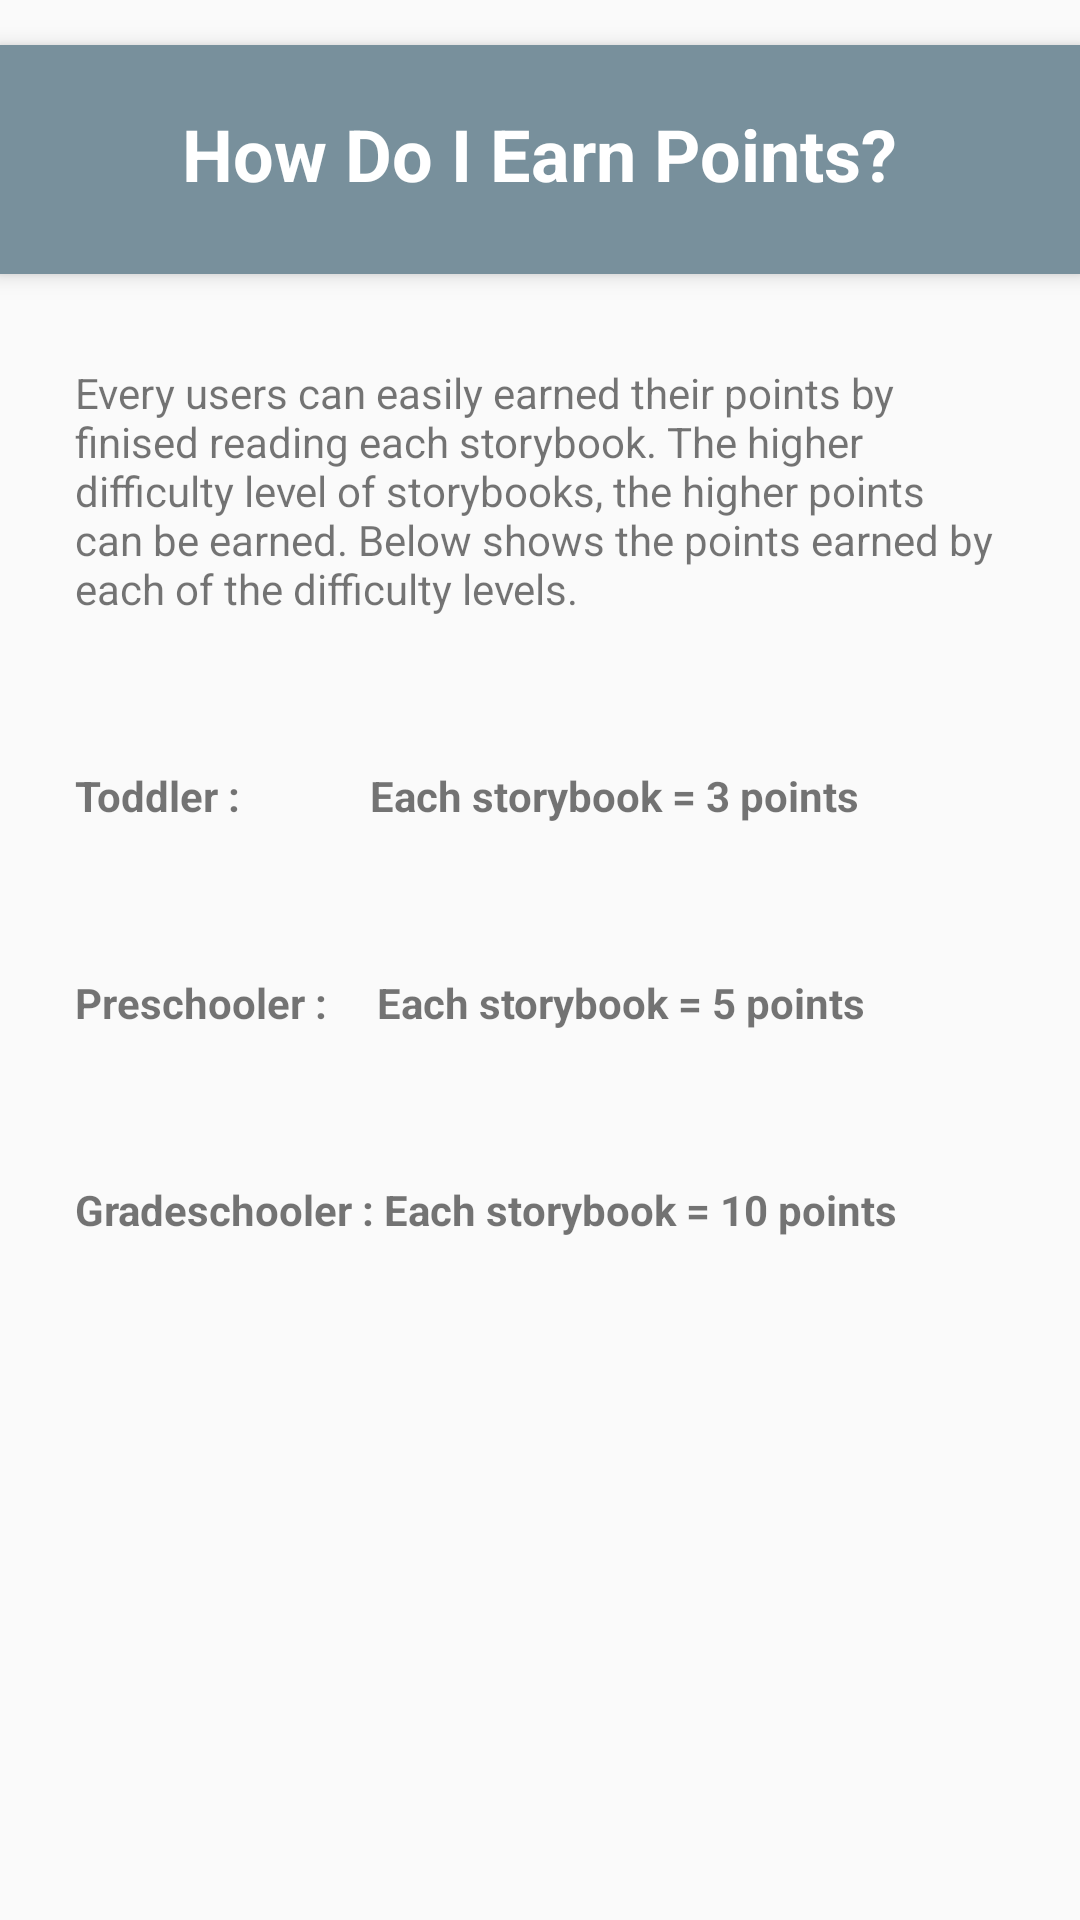

Layout XML and referenced resources for this Android screen:
<!-- AndroidManifest.xml: application theme AppTheme -->
<!-- res/layout/fragment_points.xml -->
<FrameLayout xmlns:android="http://schemas.android.com/apk/res/android"
    xmlns:tools="http://schemas.android.com/tools"
    android:layout_width="match_parent"
    android:layout_height="match_parent"
    tools:context="com.example.pc.mmsr_reader.Fragment.PointsFragment">

    <RelativeLayout
        android:layout_width="match_parent"
        android:layout_height="match_parent">


        <RelativeLayout
            android:id="@+id/profile_layout"
            android:layout_width="match_parent"
            android:layout_height="wrap_content"
            android:layout_marginTop="15dp"
            android:layout_below="@+id/header_cover_image"
            android:background="@color/colorPrimary"
            android:elevation="4dp"
            android:paddingBottom="24dp">

            <TextView
                android:id="@+id/user_profile_name"
                android:layout_width="wrap_content"
                android:layout_height="wrap_content"
                android:layout_centerHorizontal="true"
                android:layout_marginTop="20dp"
                android:text="How Do I Earn Points?"
                android:textColor="#fff"
                android:textSize="24sp"
                android:textStyle="bold" />

        </RelativeLayout>


        <LinearLayout
            android:layout_width="fill_parent"
            android:layout_height="wrap_content"
            android:layout_below="@+id/profile_layout"
            android:layout_marginTop="5dp"
            android:orientation="vertical">

            <TextView
                android:layout_width="fill_parent"
                android:layout_height="wrap_content"
                android:layout_margin="5dp"
                android:clickable="true"
                android:padding="20dp"
                android:text="Every users can easily earned their points by finised reading each storybook. The higher difficulty level of storybooks, the higher points can be earned. Below shows the points earned by each of the difficulty levels."
            />

            <TextView
                android:layout_width="fill_parent"
                android:layout_height="wrap_content"
                android:layout_margin="5dp"
                android:clickable="true"
                android:padding="20dp"
                android:text="Toddler :             Each storybook = 3 points"
                android:textStyle="bold" />

            <TextView
                android:layout_width="fill_parent"
                android:layout_height="wrap_content"
                android:layout_margin="5dp"
                android:clickable="true"
                android:padding="20dp"
                android:text="Preschooler :     Each storybook = 5 points"
                android:textStyle="bold" />

            <TextView
                android:layout_width="fill_parent"
                android:layout_height="wrap_content"
                android:layout_margin="5dp"
                android:clickable="true"
                android:padding="20dp"
                android:text="Gradeschooler : Each storybook = 10 points"
                android:textStyle="bold" />
        </LinearLayout>

    </RelativeLayout>

</FrameLayout>
<!-- resources referenced by this layout -->
<resources>
  <color name="colorPrimary">#78909C</color>
  <style name="AppTheme" parent="Theme.AppCompat.Light.DarkActionBar">
          
          <item name="colorPrimary">@color/colorPrimary</item>
          <item name="colorPrimaryDark">@color/colorPrimaryDark</item>
          <item name="colorAccent">@color/colorAccent</item>
      </style>
  <color name="colorPrimaryDark">#546E7A</color>
  <color name="colorAccent">#03A9F4</color>
</resources>
